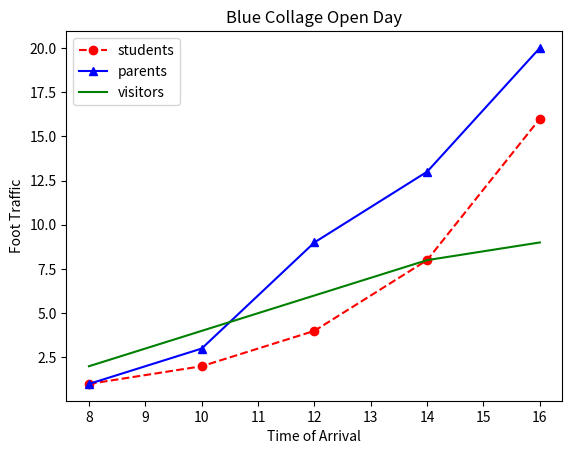

Write the Python code that produced this figure.
import matplotlib.pyplot as plt

x1 = [8,10,12,14,16]
y1 = [1,2,4,8,16]

x2 = [8,10,12,14,16]
y2 = [1,3,9,13,20]

x3 = [8,10,12,14,16]
y3 = [2,4,6,8,9]

plt.plot(x1, y1, 'ro--', label='students')
plt.plot(x2, y2, 'b^-', label='parents')
plt.plot(x3, y3, 'g-', label='visitors')
plt.legend(loc='best')

plt.title('Blue Collage Open Day')
plt.xlabel('Time of Arrival')
plt.ylabel('Foot Traffic')
plt.show()
